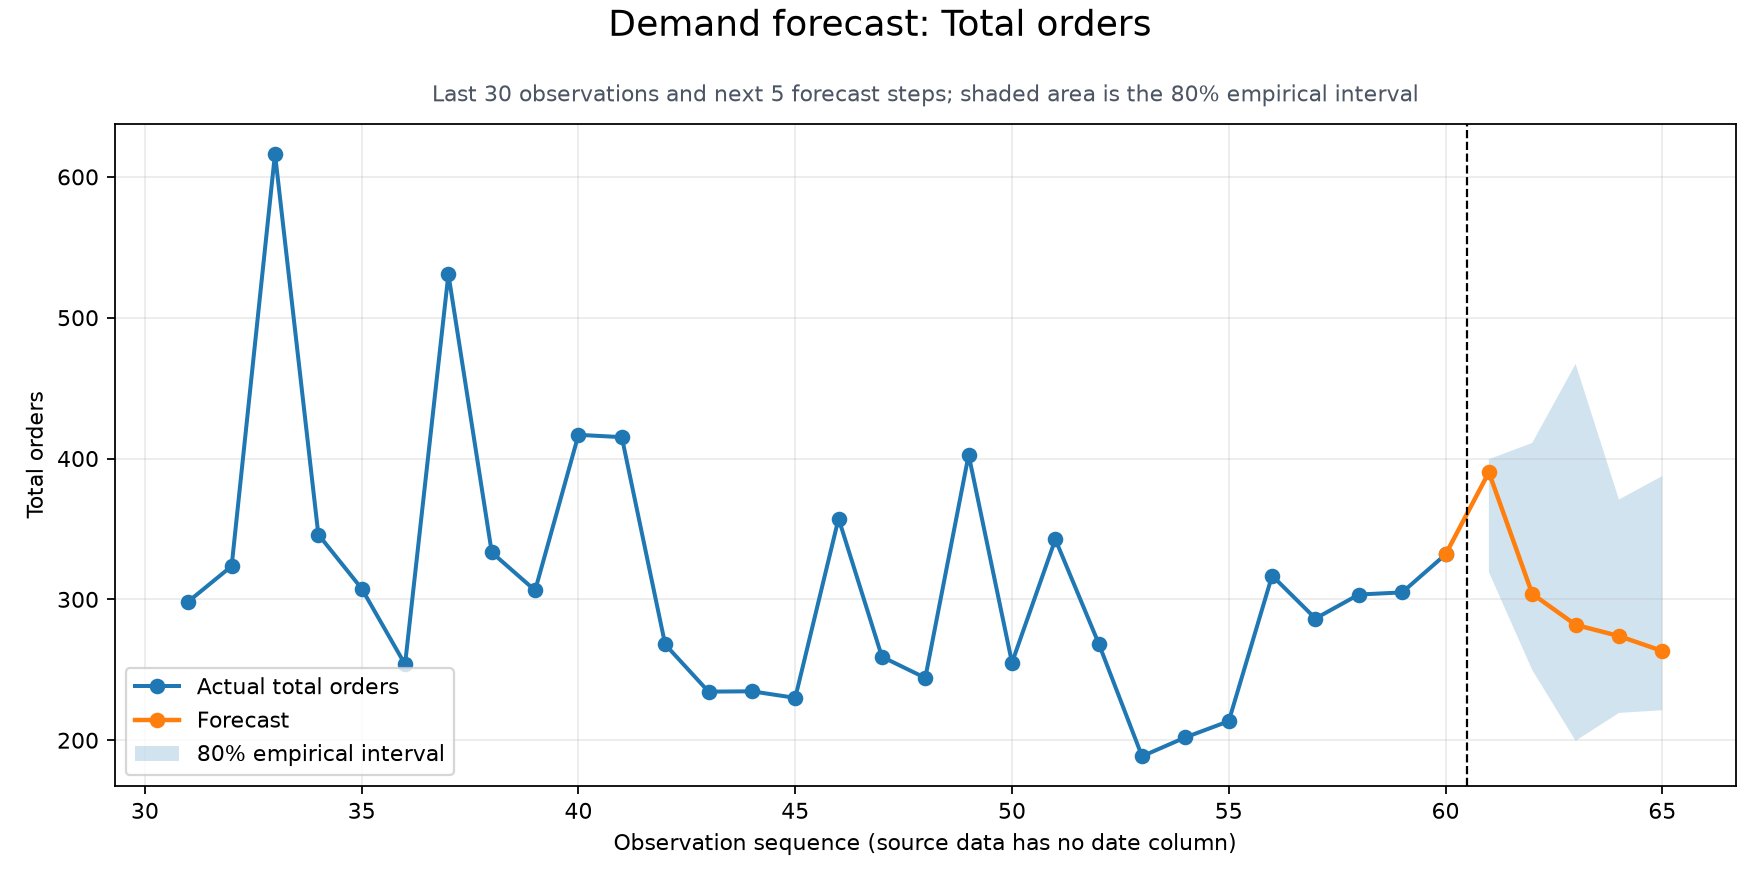

Data behind this chart, as committed beside it:
observation_id, Week of the month, Day of the week, forecast, lower_80, upper_80, selected_model
61, 1, 2, 390.2, 319.3, 399.5, weekday_mean
62, 1, 3, 303.9, 249.9, 411.1, weekday_mean
63, 1, 4, 281.9, 199.6, 467.2, weekday_mean
64, 1, 5, 274, 219.4, 370.9, weekday_mean
65, 1, 6, 263.3, 221.3, 387.6, weekday_mean
